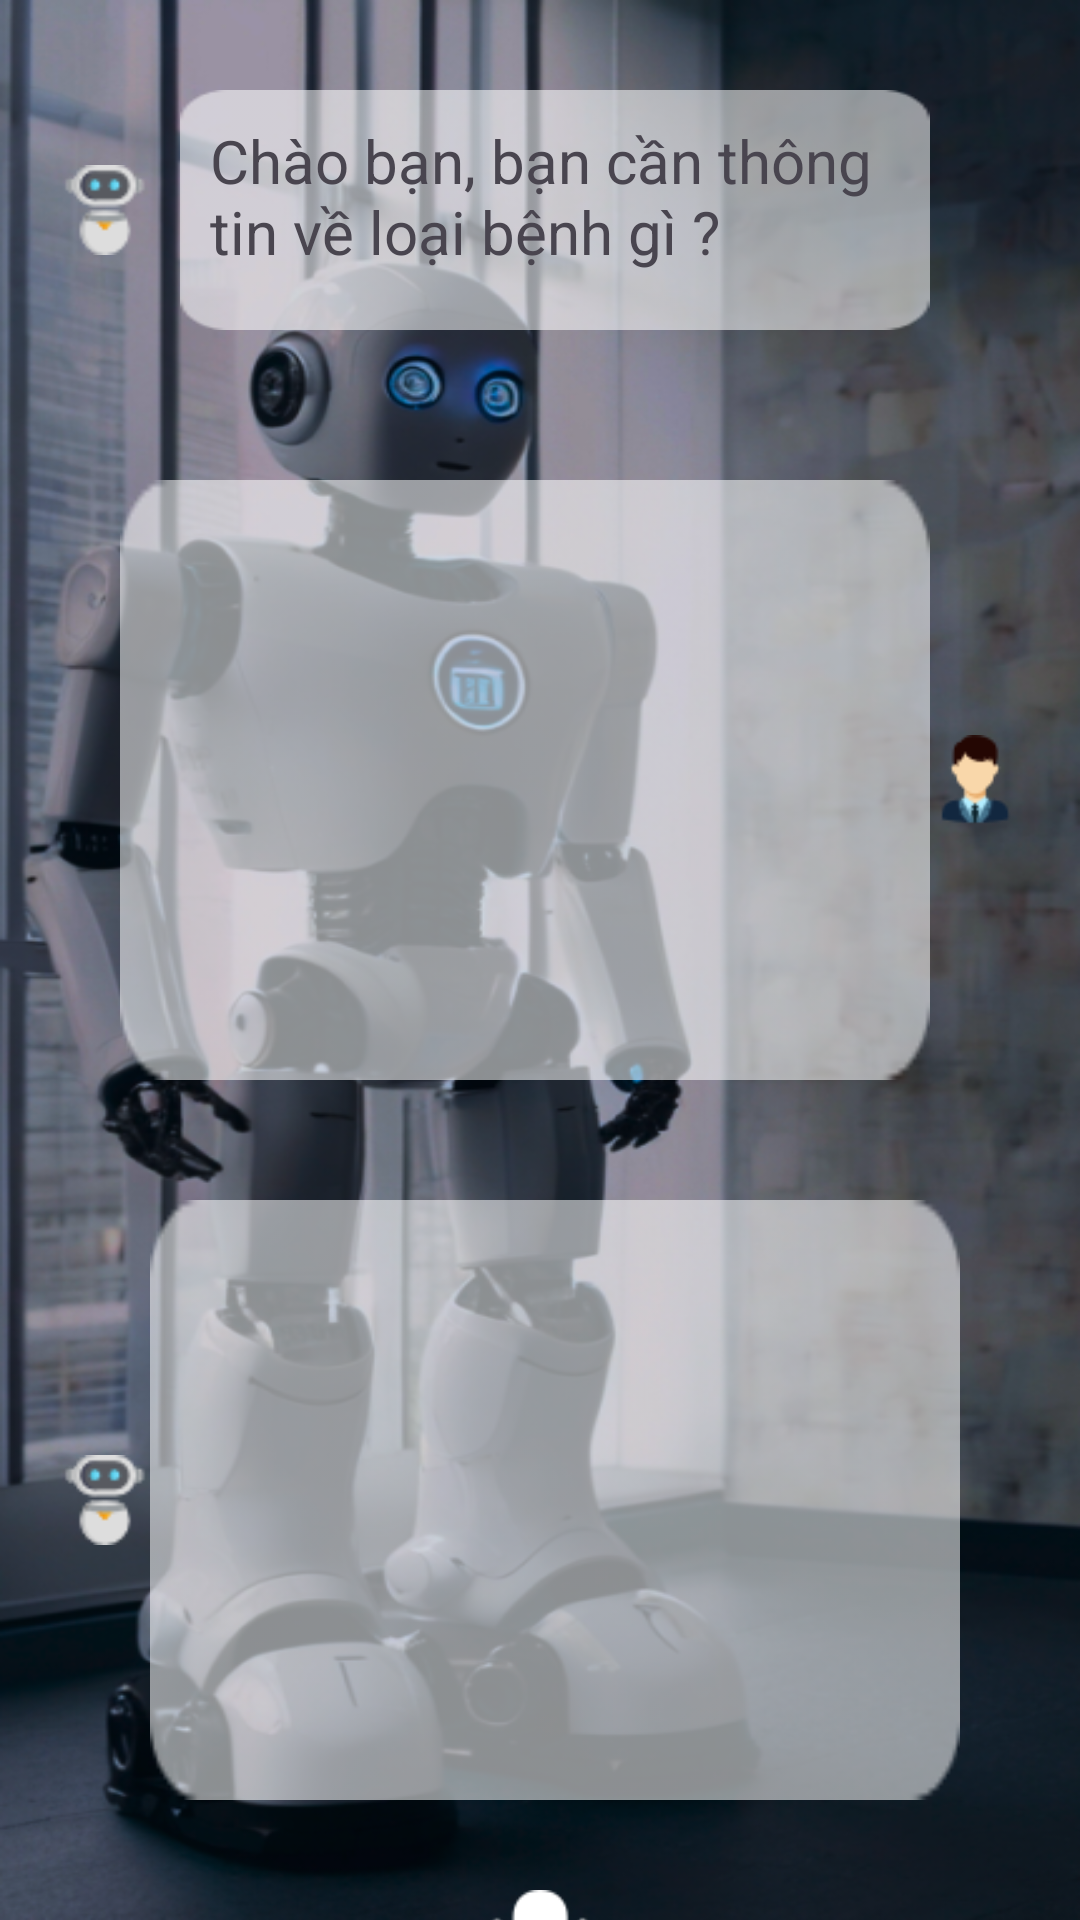

Produce the Android XML layout that renders to this screen, including the resource entries it uses.
<!-- AndroidManifest.xml: application theme Theme.ProjectFinal -->
<!-- res/layout/m0006_medica.xml -->
<?xml version="1.0" encoding="utf-8"?>
<LinearLayout xmlns:android="http://schemas.android.com/apk/res/android"
    android:layout_width="match_parent"
    android:layout_height="match_parent"
    android:background="@mipmap/bg_chat"
    android:orientation="vertical">

    <TableRow
        android:layout_width="300dp"
        android:layout_height="100dp"
        android:layout_margin="20dp">

        <ImageView
            android:layout_width="30dp"
            android:layout_height="30dp"
            android:layout_gravity="center_vertical"
            android:src="@mipmap/ic_chat" />

        <TextView
            android:layout_width="match_parent"
            android:layout_height="match_parent"
            android:layout_margin="10dp"
            android:background="@mipmap/bg_chat_detail"
            android:padding="10dp"
            android:text="@string/txt_medica"
            android:textSize="20sp" />

    </TableRow>

    <TableRow
        android:layout_width="300dp"
        android:layout_height="200dp"
        android:layout_gravity="end"
        android:layout_margin="20dp">

        <TextView
            android:id="@+id/tv_request"
            android:layout_width="270dp"
            android:layout_height="match_parent"
            android:background="@mipmap/bg_chat_detail"
            android:padding="10dp"
            android:textSize="20sp" />

        <ImageView
            android:layout_width="30dp"
            android:layout_height="30dp"
            android:layout_gravity="center_vertical"
            android:layout_weight="1"
            android:src="@mipmap/ic_user" />

    </TableRow>

    <TableRow
        android:layout_width="300dp"
        android:layout_height="200dp"
        android:layout_margin="20dp">

        <ImageView
            android:layout_width="30dp"
            android:layout_height="30dp"
            android:layout_gravity="center_vertical"
            android:layout_weight="1"
            android:src="@mipmap/ic_chat" />

        <TextView
            android:id="@+id/tv_feedback"
            android:layout_width="270dp"
            android:layout_height="match_parent"
            android:background="@mipmap/bg_chat_detail"
            android:padding="10dp"
            android:textSize="20sp" />


    </TableRow>

    <View
        android:layout_width="match_parent"
        android:layout_height="match_parent"
        android:layout_weight="1" />

    <ImageView
        android:id="@+id/im_micro"
        android:layout_width="50dp"
        android:layout_height="70dp"
        android:layout_gravity="center_horizontal"
        android:layout_marginBottom="40dp"
        android:src="@mipmap/ic_micro" />


</LinearLayout>
<!-- resources referenced by this layout -->
<resources>
  <!-- mipmap bg_chat: png bitmap (mipmap, 501987 bytes) -->
  <!-- mipmap bg_chat_detail: png bitmap (mipmap, 814 bytes) -->
  <!-- mipmap ic_chat: png bitmap (mipmap, 1496 bytes) -->
  <!-- mipmap ic_micro: png bitmap (mipmap, 1180 bytes) -->
  <!-- mipmap ic_user: png bitmap (mipmap, 1494 bytes) -->
  <string name="txt_medica">Chào bạn, bạn cần thông tin về loại bệnh gì ? </string>
  <style name="Theme.ProjectFinal" parent="Base.Theme.ProjectFinal" />
  <style name="Base.Theme.ProjectFinal" parent="Theme.Material3.DayNight.NoActionBar">
  
          
          <item name="colorPrimary">@color/my_light_primary</item>
      </style>
  <color name="my_light_primary">#010101</color>
</resources>
